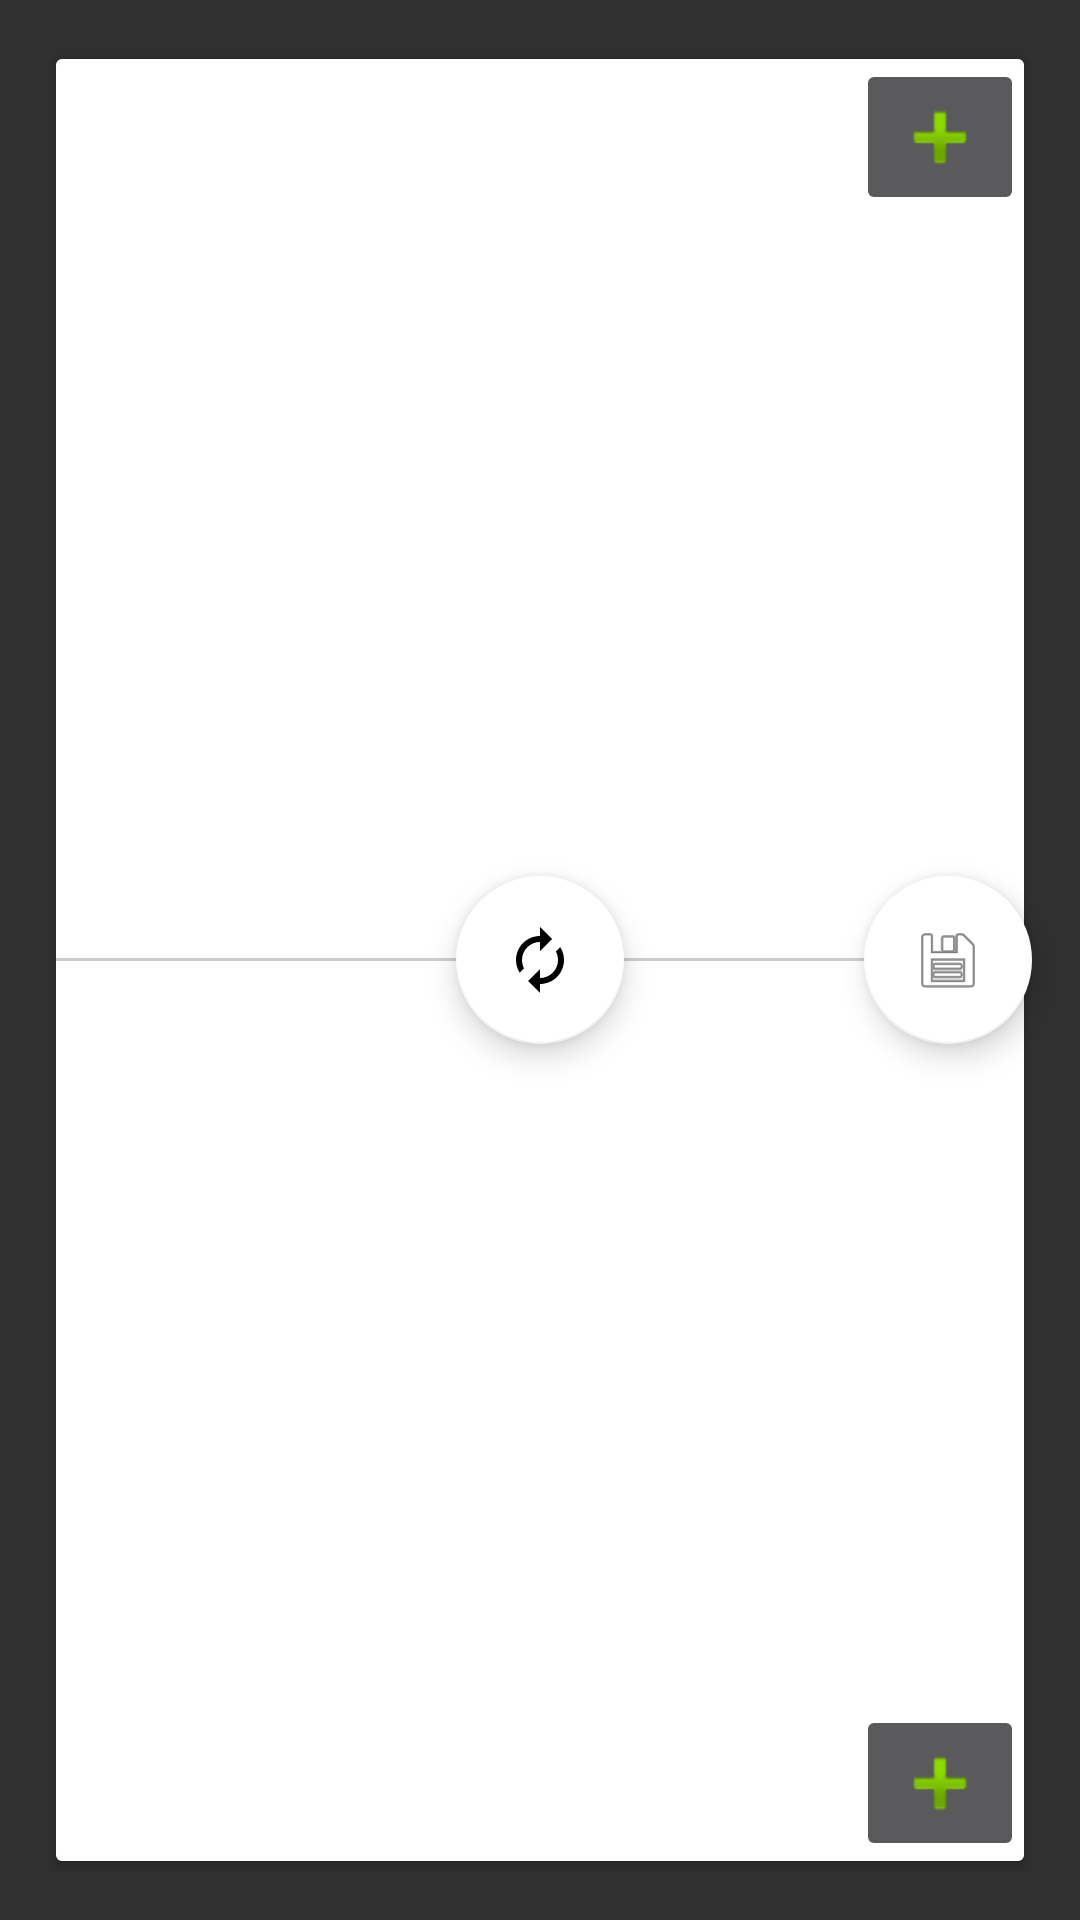

The Android layout XML behind this screen, and the referenced resources:
<!-- AndroidManifest.xml: application theme AppTheme.NoActionBar -->
<!-- res/layout/content_main.xml -->
<?xml version="1.0" encoding="utf-8"?>
<RelativeLayout xmlns:android="http://schemas.android.com/apk/res/android"
    xmlns:app="http://schemas.android.com/apk/res-auto"
    android:layout_width="match_parent"
    android:layout_height="match_parent">

    <LinearLayout
        android:layout_width="match_parent"
        android:layout_height="match_parent"
        android:layout_alignParentTop="true"
        android:orientation="vertical"
        android:padding="@dimen/activity_horizontal_margin">

        <android.support.v7.widget.CardView
            android:id="@+id/main_cv_card_main"
            style="@style/CardViewDefault"
            android:layout_width="match_parent"
            android:layout_height="match_parent">

            <LinearLayout
                android:layout_width="match_parent"
                android:layout_height="match_parent"
                android:background="@android:color/white"
                android:orientation="vertical">

                <FrameLayout
                    android:layout_width="match_parent"
                    android:layout_height="0dp"
                    android:layout_weight="1">

                    <android.support.v4.view.ViewPager
                        android:id="@+id/main_vp_shirt"
                        android:layout_width="match_parent"
                        android:layout_height="match_parent" />

                    <ImageButton
                        android:id="@+id/main_ib_add_shirt"
                        android:layout_width="wrap_content"
                        android:layout_height="wrap_content"
                        android:layout_gravity="end|top"
                        android:src="@drawable/ic_menu_add" />

                    <TextView
                        android:id="@+id/main_tv_shirts_info"
                        android:layout_width="match_parent"
                        android:layout_height="match_parent"
                        android:gravity="center"
                        android:text="@string/no_shirts_found"
                        android:textAppearance="@style/TextAppearance.AppCompat.Caption" />
                </FrameLayout>

                <View
                    android:layout_width="match_parent"
                    android:layout_height="1dp"
                    android:background="@color/separator_line" />

                <FrameLayout
                    android:layout_width="match_parent"
                    android:layout_height="0dp"
                    android:layout_weight="1">

                    <android.support.v4.view.ViewPager
                        android:id="@+id/main_vp_pants"
                        android:layout_width="match_parent"
                        android:layout_height="match_parent" />

                    <ImageButton
                        android:id="@+id/main_ib_add_pant"
                        android:layout_width="wrap_content"
                        android:layout_height="wrap_content"
                        android:layout_gravity="end|bottom"
                        android:src="@drawable/ic_menu_add" />

                    <TextView
                        android:id="@+id/main_tv_pants_info"
                        android:layout_width="match_parent"
                        android:layout_height="match_parent"
                        android:gravity="center"
                        android:text="@string/no_pants_found"
                        android:textAppearance="@style/TextAppearance.AppCompat.Caption" />
                </FrameLayout>

            </LinearLayout>
        </android.support.v7.widget.CardView>
    </LinearLayout>

    <android.support.design.widget.FloatingActionButton
        android:id="@+id/main_fab_renew"
        android:layout_width="wrap_content"
        android:layout_height="wrap_content"
        android:layout_centerInParent="true"
        android:src="@drawable/ic_renew"
        app:backgroundTint="@android:color/white" />

    <android.support.design.widget.FloatingActionButton
        android:id="@+id/main_fab_bookmark"
        android:layout_width="wrap_content"
        android:layout_height="wrap_content"
        android:layout_alignParentEnd="true"
        android:layout_alignParentRight="true"
        android:layout_centerVertical="true"
        android:layout_marginEnd="@dimen/activity_horizontal_margin"
        android:layout_marginRight="@dimen/activity_horizontal_margin"
        android:src="@drawable/ic_bookmark"
        app:backgroundTint="@android:color/white" />
</RelativeLayout>
<!-- resources referenced by this layout -->
<resources>
  <color name="separator_line">#CCC</color>
  <dimen name="activity_horizontal_margin">16dp</dimen>
  <!-- drawable ic_renew (drawable-v21) -->
  <?xml version="1.0" encoding="utf-8"?>
  <vector xmlns:android="http://schemas.android.com/apk/res/android"
      android:width="24dp"
      android:height="24dp"
      android:viewportHeight="24"
      android:viewportWidth="24">
  
      <path
          android:fillColor="#000000"
          android:pathData="M12 6v3l4-4-4-4v3c-4.42 0-8 3.58-8 8 0 1.57 .46 3.03 1.24 4.26L6.7
  14.8c-.45-.83-.7-1.79-.7-2.8 0-3.31 2.69-6 6-6zm6.76 1.74L17.3 9.2c.44 .84 .7
  1.79 .7 2.8 0 3.31-2.69 6-6 6v-3l-4 4 4 4v-3c4.42 0 8-3.58 8-8
  0-1.57-.46-3.03-1.24-4.26z" />
      <path android:pathData="M0 0h24v24H0z" />
  </vector>
  <string name="no_pants_found">No pants found</string>
  <string name="no_shirts_found">No shirts found</string>
  <style name="CardViewDefault">
          <item name="cardUseCompatPadding">true</item>
          <item name="cardElevation">2dp</item>
      </style>
  <style name="AppTheme.NoActionBar" parent="Theme.AppCompat.NoActionBar">
          <item name="windowActionBar">false</item>
          <item name="windowNoTitle">true</item>
      </style>
</resources>
